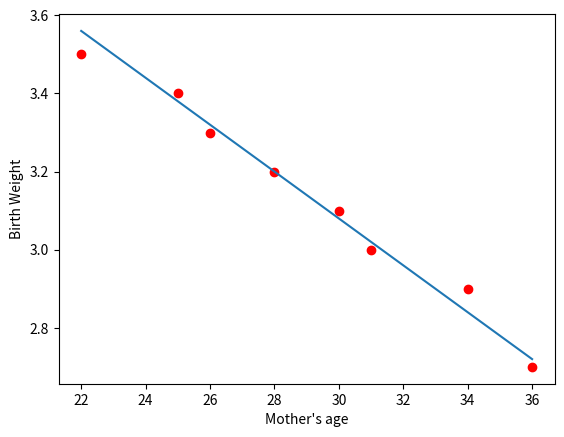

The script that saved this image: (Note: this script raises an exception after producing the figure.)
"""
CVR College of Engineering and Technology
Mtech Artificial Intelligence Lab Experiment
***Prediction of infant birth weight using Correlation and Linear Regression***
[redacted]
[redacted]
[redacted]
"""

from scipy import stats
import numpy as np
import matplotlib
import matplotlib.pyplot as plt
from matplotlib import style

x = [22, 25, 26, 28, 30, 31, 34, 36]
y = [3.5, 3.4, 3.3, 3.2, 3.1, 3, 2.9, 2.7]


def findCorr(x,y):
    p = stats.pearsonr(x,y)
    print("The correlation coefficient is: ", p[0])
    if p[0] < 0:
        print("Birth weight of an infant and mother's age are inversely related")
    elif p[0] == 0:
        print('There is no correlation')
    else:
        print("Birth weight of an infant and mother's age are positively related")

def slope(x_val, y_val):
    x = np.array(x_val)
    y = np.array(y_val)
    
    m = ( ( (np.mean(x) * np.mean(y)) - np.mean(x*y) ) /
          ((np.mean(x) * np.mean(x)) - np.mean(x*x)))
    m = round(m,2)
    b = (np.mean(y) - np.mean(x) * m)
    b = round(b, 2)

    return m, b

def regress(m, b, x):
    reg_line = [(m*i) + b for i in x]
    plt.scatter(x,y, color="red")
    plt.plot(x, reg_line)
    plt.ylabel('Birth Weight')
    plt.xlabel("Mother's age")
    plt.show()

findCorr(x, y)
m, b = slope(x, y)
regress(m, b, x)

print("Based on the regression analysis done on the dataset")
print("The weight of the infant should be in healthy range if the mother's age is between 23 to 30")
print("The weight of the infant should be on the lower range, if the mother's age is above 0 or below 23")
ip = input("To test this prediction, please provide an age for the mother: ")
x1 = int(ip)
f = m * x1 + b
print("If age of the mother is: ", x1, ", then the weight of the infant should be close to: ", f)
